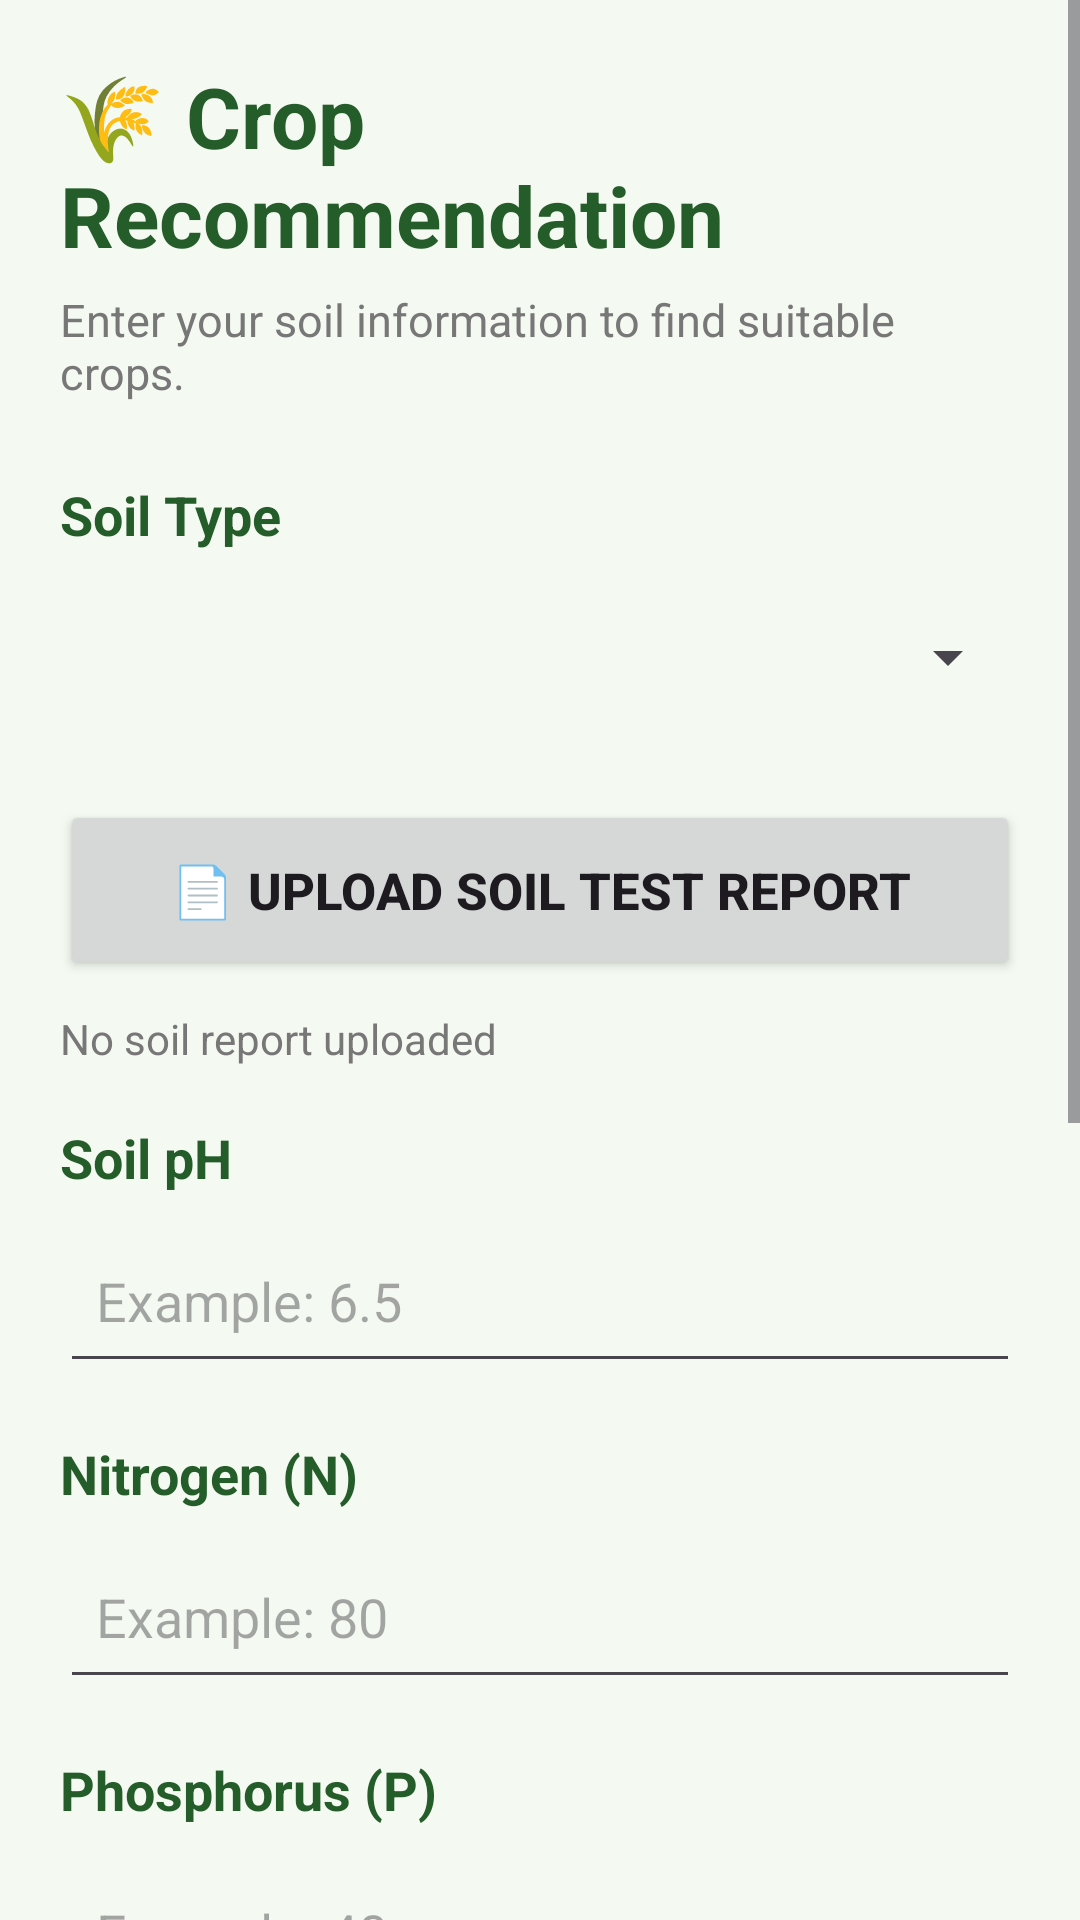

Layout XML and referenced resources for this Android screen:
<!-- AndroidManifest.xml: application theme Theme.AIPlantDoctor -->
<!-- res/layout/activity_crop_recommendation.xml -->
<?xml version="1.0" encoding="utf-8"?>
<ScrollView
    xmlns:android="http://schemas.android.com/apk/res/android"
    android:layout_width="match_parent"
    android:layout_height="match_parent"
    android:background="#F4F9F1">

    <LinearLayout
        android:layout_width="match_parent"
        android:layout_height="wrap_content"
        android:orientation="vertical"
        android:padding="20dp">

        <TextView
            android:layout_width="match_parent"
            android:layout_height="wrap_content"
            android:text="🌾 Crop Recommendation"
            android:textColor="#245C2A"
            android:textSize="28sp"
            android:textStyle="bold" />

        <TextView
            android:layout_width="match_parent"
            android:layout_height="wrap_content"
            android:layout_marginTop="6dp"
            android:text="Enter your soil information to find suitable crops."
            android:textColor="#777777"
            android:textSize="15sp" />

        

        <TextView
            android:layout_width="match_parent"
            android:layout_height="wrap_content"
            android:layout_marginTop="25dp"
            android:text="Soil Type"
            android:textColor="#245C2A"
            android:textSize="18sp"
            android:textStyle="bold" />

        <Spinner
            android:id="@+id/spinnerSoil"
            android:layout_width="match_parent"
            android:layout_height="55dp"
            android:layout_marginTop="8dp" />

        <Button
            android:id="@+id/btnUploadSoilReport"
            android:layout_width="match_parent"
            android:layout_height="60dp"
            android:layout_marginTop="20dp"
            android:text="📄 Upload Soil Test Report"
            android:textSize="17sp"
            android:textStyle="bold" />
        <TextView
            android:id="@+id/txtReportStatus"
            android:layout_width="match_parent"
            android:layout_height="wrap_content"
            android:layout_marginTop="10dp"
            android:text="No soil report uploaded"
            android:textColor="#777777"
            android:textSize="14sp" />

        

        <TextView
            android:layout_width="match_parent"
            android:layout_height="wrap_content"
            android:layout_marginTop="18dp"
            android:text="Soil pH"
            android:textColor="#245C2A"
            android:textSize="18sp"
            android:textStyle="bold" />

        <EditText
            android:id="@+id/etPh"
            android:layout_width="match_parent"
            android:layout_height="55dp"
            android:layout_marginTop="8dp"
            android:hint="Example: 6.5"
            android:inputType="numberDecimal"
            android:padding="12dp" />


        

        <TextView
            android:layout_width="match_parent"
            android:layout_height="wrap_content"
            android:layout_marginTop="18dp"
            android:text="Nitrogen (N)"
            android:textColor="#245C2A"
            android:textSize="18sp"
            android:textStyle="bold" />

        <EditText
            android:id="@+id/etNitrogen"
            android:layout_width="match_parent"
            android:layout_height="55dp"
            android:layout_marginTop="8dp"
            android:hint="Example: 80"
            android:inputType="numberDecimal"
            android:padding="12dp" />


        

        <TextView
            android:layout_width="match_parent"
            android:layout_height="wrap_content"
            android:layout_marginTop="18dp"
            android:text="Phosphorus (P)"
            android:textColor="#245C2A"
            android:textSize="18sp"
            android:textStyle="bold" />

        <EditText
            android:id="@+id/etPhosphorus"
            android:layout_width="match_parent"
            android:layout_height="55dp"
            android:layout_marginTop="8dp"
            android:hint="Example: 40"
            android:inputType="numberDecimal"
            android:padding="12dp" />


        

        <TextView
            android:layout_width="match_parent"
            android:layout_height="wrap_content"
            android:layout_marginTop="18dp"
            android:text="Potassium (K)"
            android:textColor="#245C2A"
            android:textSize="18sp"
            android:textStyle="bold" />

        <EditText
            android:id="@+id/etPotassium"
            android:layout_width="match_parent"
            android:layout_height="55dp"
            android:layout_marginTop="8dp"
            android:hint="Example: 60"
            android:inputType="numberDecimal"
            android:padding="12dp" />

        

        <TextView
            android:layout_width="match_parent"
            android:layout_height="wrap_content"
            android:layout_marginTop="18dp"
            android:text="Rainfall (mm)"
            android:textColor="#245C2A"
            android:textSize="18sp"
            android:textStyle="bold" />

        <EditText
            android:id="@+id/etRainfall"
            android:layout_width="match_parent"
            android:layout_height="55dp"
            android:layout_marginTop="8dp"
            android:hint="Example: 200"
            android:inputType="numberDecimal"
            android:padding="12dp" />

        

        <Button
            android:id="@+id/btnRecommend"
            android:layout_width="match_parent"
            android:layout_height="60dp"
            android:layout_marginTop="25dp"
            android:text="🌱 Recommend Crop"
            android:textSize="18sp"
            android:textStyle="bold" />

        

        <TextView
            android:id="@+id/txtRecommendation"
            android:layout_width="match_parent"
            android:layout_height="wrap_content"
            android:layout_marginTop="25dp"
            android:background="#FFFFFF"
            android:padding="20dp"
            android:text="Your recommendation will appear here."
            android:textColor="#333333"
            android:textSize="17sp" />

    </LinearLayout>

</ScrollView>
<!-- resources referenced by this layout -->
<resources>
  <style name="Theme.AIPlantDoctor" parent="Base.Theme.AIPlantDoctor" />
  <style name="Base.Theme.AIPlantDoctor" parent="Theme.Material3.DayNight.NoActionBar">
          
          
      </style>
</resources>
